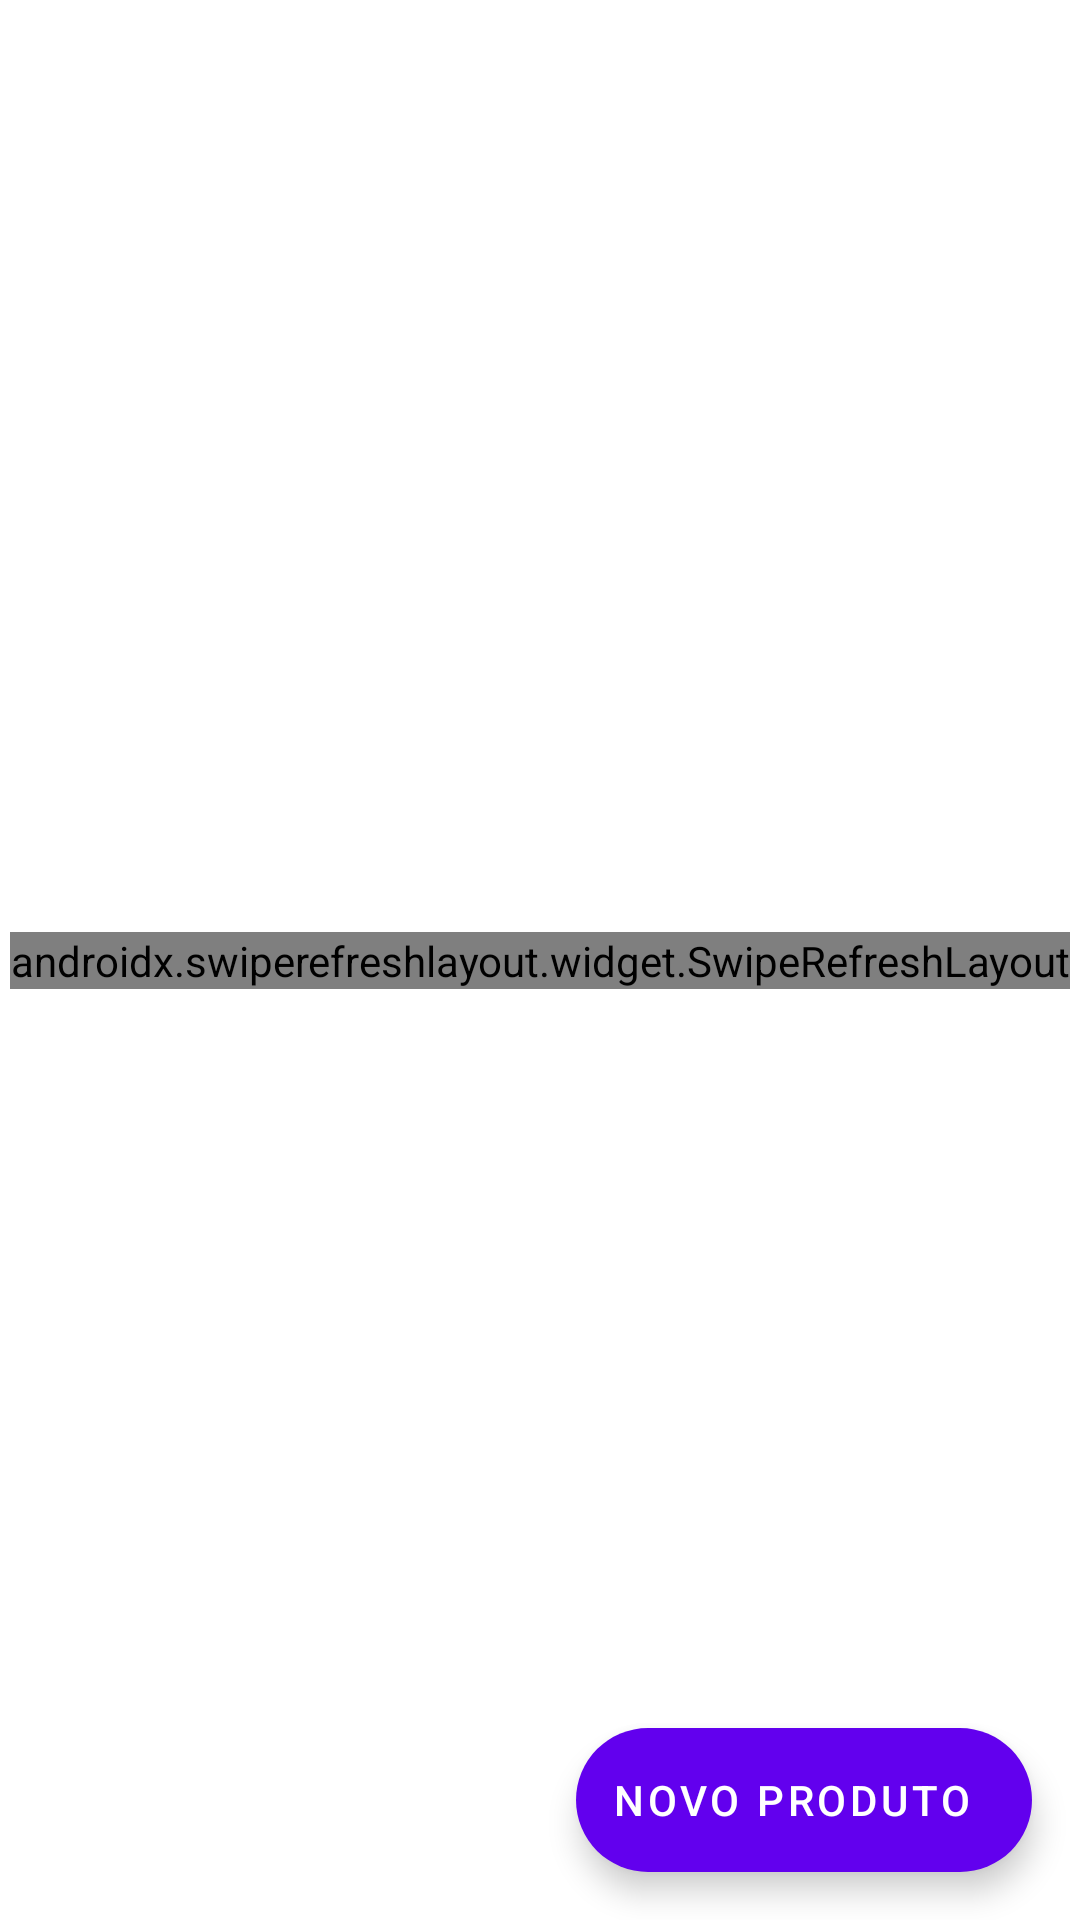

Reconstruct the res/layout file that produces this screen, plus the resources it refers to.
<!-- AndroidManifest.xml: application theme Theme.Orgs -->
<!-- res/layout/activity_products_list.xml -->
<?xml version="1.0" encoding="utf-8"?>
<androidx.constraintlayout.widget.ConstraintLayout xmlns:android="http://schemas.android.com/apk/res/android"
    xmlns:app="http://schemas.android.com/apk/res-auto"
    xmlns:tools="http://schemas.android.com/tools"
    android:layout_width="match_parent"
    android:layout_height="match_parent">

    <androidx.swiperefreshlayout.widget.SwipeRefreshLayout
        android:id="@+id/actvity_products_list_swipe_reflesh"
        android:layout_width="wrap_content"
        android:layout_height="wrap_content"
        app:layout_constraintStart_toStartOf="parent"
        app:layout_constraintEnd_toEndOf="parent"
        app:layout_constraintTop_toTopOf="parent"
        app:layout_constraintBottom_toBottomOf="parent">

        <androidx.recyclerview.widget.RecyclerView
            android:id="@+id/activity_products_list_recycleView"
            android:layout_width="match_parent"
            android:layout_height="match_parent"
            android:contentDescription="@string/recycler_view_description"
            app:layoutManager="androidx.recyclerview.widget.LinearLayoutManager"
            tools:listitem="@layout/product_item" />
    </androidx.swiperefreshlayout.widget.SwipeRefreshLayout>

    <com.google.android.material.floatingactionbutton.ExtendedFloatingActionButton
        android:id="@+id/activity_product_list_floatingActionButton"
        android:layout_width="wrap_content"
        android:layout_height="wrap_content"
        android:layout_margin="16dp"
        android:layout_marginEnd="56dp"
        android:layout_marginBottom="16dp"
        android:clickable="true"
        android:contentDescription="@string/new_product"
        android:focusable="true"
        android:text="@string/new_product"
        android:textColor="@color/white"
        app:iconTint="@color/white"
        app:icon="@drawable/ic_action_add"
        app:layout_constraintBottom_toBottomOf="parent"
        app:layout_constraintEnd_toEndOf="parent" />
</androidx.constraintlayout.widget.ConstraintLayout>
<!-- res/layout/product_item.xml (included above) -->
<?xml version="1.0" encoding="utf-8"?>
<com.google.android.material.card.MaterialCardView xmlns:android="http://schemas.android.com/apk/res/android"
    xmlns:app="http://schemas.android.com/apk/res-auto"
    xmlns:tools="http://schemas.android.com/tools"
    android:layout_width="match_parent"
    android:layout_height="wrap_content"
    android:layout_margin="8dp"
    app:cardCornerRadius="8dp"
    app:cardElevation="8dp">

    <androidx.constraintlayout.widget.ConstraintLayout
        android:layout_width="match_parent"
        android:layout_height="wrap_content">

        <TextView
            android:id="@+id/product_item_name"
            android:layout_width="0dp"
            android:layout_height="wrap_content"
            android:layout_margin="16dp"
            android:layout_marginTop="16dp"
            android:ellipsize="end"
            android:fontFamily="@font/montserrat_bold"
            android:maxLines="1"
            android:textSize="20sp"
            app:layout_constraintEnd_toEndOf="parent"
            app:layout_constraintStart_toEndOf="@id/product_item_imageView"
            app:layout_constraintTop_toTopOf="parent"
            tools:text="@tools:sample/lorem/random" />

        <TextView
            android:id="@+id/product_item_description"
            android:layout_width="0dp"
            android:layout_height="wrap_content"
            android:ellipsize="end"
            android:fontFamily="@font/montserrat"
            android:maxLines="1"
            android:textSize="14sp"
            app:layout_constraintEnd_toEndOf="@id/product_item_name"
            app:layout_constraintStart_toStartOf="@id/product_item_name"
            app:layout_constraintTop_toBottomOf="@id/product_item_name"
            tools:text="@tools:sample/lorem/random" />

        <TextView
            android:id="@+id/product_item_value"
            android:layout_width="0dp"
            android:layout_height="wrap_content"
            android:layout_marginTop="8dp"
            android:layout_marginBottom="16dp"
            android:fontFamily="@font/montserrat"
            android:textColor="@android:color/holo_green_dark"
            android:textSize="18sp"
            android:textStyle="bold"
            app:layout_constraintBottom_toBottomOf="parent"
            app:layout_constraintEnd_toEndOf="@id/product_item_name"
            app:layout_constraintStart_toStartOf="@id/product_item_name"
            app:layout_constraintTop_toBottomOf="@id/product_item_description"
            tools:text="R$ 19.99" />









        <ImageView
            android:id="@+id/product_item_imageView"
            android:layout_width="0dp"
            android:layout_height="0dp"
            android:scaleType="centerCrop"
            app:layout_constraintWidth_percent="0.3"
            app:layout_constraintBottom_toBottomOf="parent"
            app:layout_constraintEnd_toStartOf="@id/product_item_name"
            app:layout_constraintStart_toStartOf="parent"
            app:layout_constraintTop_toTopOf="parent"
            app:srcCompat="@drawable/default_image"
            tools:srcCompat="@tools:sample/backgrounds/scenic" />

    </androidx.constraintlayout.widget.ConstraintLayout>
</com.google.android.material.card.MaterialCardView>
<!-- resources referenced by this layout -->
<resources>
  <!-- drawable default_image: png bitmap (drawable-hdpi, 111254 bytes) -->
  <string name="new_product">NOVO PRODUTO</string>
  <string name="recycler_view_description">Lista de itens disponíveis</string>
  <style name="Theme.Orgs" parent="Theme.MaterialComponents.DayNight.DarkActionBar">
          
          <item name="colorPrimary">@color/purple_500</item>
          <item name="colorPrimaryVariant">@color/purple_700</item>
          <item name="colorOnPrimary">@color/white</item>
          
          <item name="colorSecondary">@color/purple_500</item>
          <item name="colorSecondaryVariant">@color/teal_700</item>
          <item name="colorOnSecondary">@color/black</item>
          
          <item name="android:statusBarColor">?attr/colorPrimaryVariant</item>
          
      </style>
  <!-- not gathered from this repository: default colours our renderer supplied (Android Studio template values) -->
  <color name="purple_500">#FF6200EE</color>
  <color name="purple_700">#FF3700B3</color>
  <color name="teal_700">#FF018786</color>
  <color name="black">#FF000000</color>
  <color name="white">#FFFFFFFF</color>
</resources>
